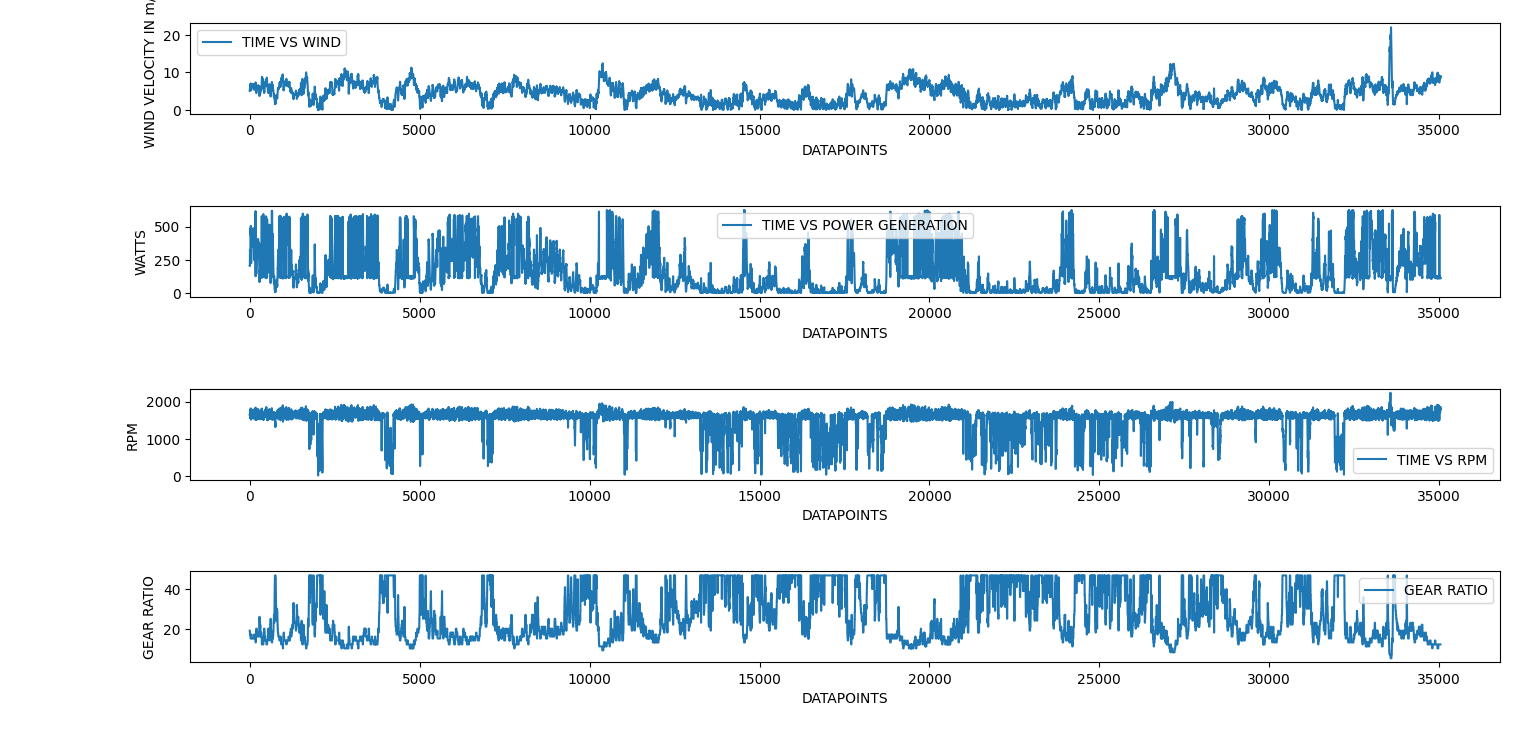

The table this chart was drawn from, first rows:
SiteID, 741411, Site Timezone, 8, Data Timezone, 0, Longitude, 123.18225, Latitude, 9.108664
Year, Month, Day, Hour, Minute, wind speed at 10m (m/s)
2021, 1, 1, 0, 0, 5.07
2021, 1, 1, 0, 15, 5.06
2021, 1, 1, 0, 30, 5.17
2021, 1, 1, 0, 45, 5.59
2021, 1, 1, 1, 0, 5.72
2021, 1, 1, 1, 15, 6.03
2021, 1, 1, 1, 30, 5.94
2021, 1, 1, 1, 45, 6.04
2021, 1, 1, 2, 0, 5.92
2021, 1, 1, 2, 15, 5.89
2021, 1, 1, 2, 30, 5.72
2021, 1, 1, 2, 45, 5.69
2021, 1, 1, 3, 0, 5.43
2021, 1, 1, 3, 15, 5.44
2021, 1, 1, 3, 30, 5.38
2021, 1, 1, 3, 45, 5.41
2021, 1, 1, 4, 0, 5.37
2021, 1, 1, 4, 15, 5.59
2021, 1, 1, 4, 30, 5.83
2021, 1, 1, 4, 45, 6.17
2021, 1, 1, 5, 0, 6.45
2021, 1, 1, 5, 15, 6.77
2021, 1, 1, 5, 30, 6.81
2021, 1, 1, 5, 45, 6.96
2021, 1, 1, 6, 0, 6.67
2021, 1, 1, 6, 15, 6.7
2021, 1, 1, 6, 30, 6.6
2021, 1, 1, 6, 45, 6.8
2021, 1, 1, 7, 0, 6.87
2021, 1, 1, 7, 15, 7.1
2021, 1, 1, 7, 30, 7.07
2021, 1, 1, 7, 45, 6.9
2021, 1, 1, 8, 0, 6.77
2021, 1, 1, 8, 15, 6.72
2021, 1, 1, 8, 30, 6.48
2021, 1, 1, 8, 45, 6.14
2021, 1, 1, 9, 0, 5.91
2021, 1, 1, 9, 15, 5.83
2021, 1, 1, 9, 30, 5.65
2021, 1, 1, 9, 45, 5.41
2021, 1, 1, 10, 0, 5.27
2021, 1, 1, 10, 15, 5.32
2021, 1, 1, 10, 30, 5.38
2021, 1, 1, 10, 45, 5.47
2021, 1, 1, 11, 0, 5.56
2021, 1, 1, 11, 15, 5.6
2021, 1, 1, 11, 30, 5.68
2021, 1, 1, 11, 45, 5.81
2021, 1, 1, 12, 0, 5.81
2021, 1, 1, 12, 15, 5.9
2021, 1, 1, 12, 30, 5.81
2021, 1, 1, 12, 45, 6.01
2021, 1, 1, 13, 0, 6.13
2021, 1, 1, 13, 15, 6.28
2021, 1, 1, 13, 30, 6.21
2021, 1, 1, 13, 45, 6.23
2021, 1, 1, 14, 0, 6.34
2021, 1, 1, 14, 15, 6.38
2021, 1, 1, 14, 30, 6.44
... 34,981 more rows
